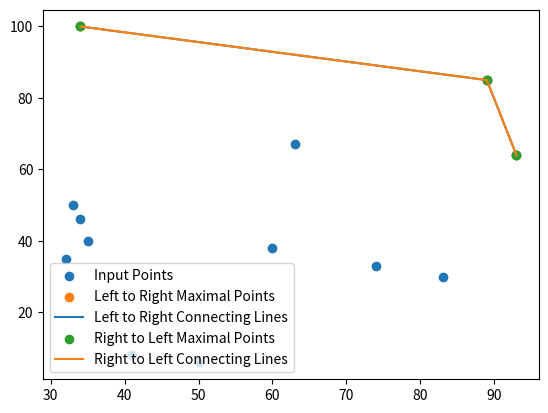

Here is the Python script that generated this plot:
import random

import matplotlib.pyplot as plt

def maximal_left_right(points_list):
    """
    Returns the list of maximal points in an array and the comparisons taking place.

    It uses the left-to-right sweeping algorithm and requires a candidate list in addition.

    Parameter_points: List of all the points to be processed
    Precondition: Type of point should be a list containing the tuple.
    """
    maximal_points = []
    comparisons = 0
    
    for point in points_list:
        comparisons += 1
        while maximal_points and maximal_points[-1][1] <= point[1]:
            comparisons += 1
            maximal_points.pop()
        maximal_points.append(point)
    
    return maximal_points, comparisons

def maximal_right_left(points_list):
    
    """
    Returns the list of maximal points in an array and the comparisons taking place.

    It uses the right-to-left sweeping algorithm and requires a candidate list in addition.

    Parameter_points: List of all the points to be processed
    Precondition: Type of point should be a list containing the tuple.
    """
    
    maximal_point_list = [points_list[-1]]
    comparison  = 0
    for i in range(len(points_list)-2, 0, -1):
      comparison += 1
      if maximal_point_list[-1][1] < points_list[i][1]:
        maximal_point_list.append(points_list[i])
    return maximal_point_list, comparison


def generate_random_original_points(n):
    
    """
    It will return the random number pairs generated in list of tuples.
    """
    return [(random.randint(1, 100), random.randint(1, 100)) for _ in range(n)]





def plot_points(ax, points, label):
    x, y = zip(*points)
    ax.scatter(x, y, label=label)

def plot_lines(ax, points, label):
    x, y = zip(*points)
    ax.plot(x, y, label=label)

def main():
    n = 13
    original_points = generate_random_original_points(n)
    original_points.sort()

    print("Input original_points:", original_points)

    left_to_right_maximal_points, left_to_right_comparisons = maximal_left_right(original_points)
    print("\nLeft to Right Maximal points:", left_to_right_maximal_points)
    print("Left to Right Number of Comparisons:", left_to_right_comparisons)

    right_to_left_maximal_points, right_to_left_comparisons = maximal_right_left(original_points)
    print("\nRight to Left Maximal points:", right_to_left_maximal_points)
    print("Right to Left Number of Comparisons:", right_to_left_comparisons)

    fig, ax = plt.subplots()

    # Plot input points
    plot_points(ax, original_points, 'Input Points')

    # Plot left to right maximal points
    plot_points(ax, left_to_right_maximal_points, 'Left to Right Maximal Points')
    plot_lines(ax, left_to_right_maximal_points, 'Left to Right Connecting Lines')

    # Plot right to left maximal points
    plot_points(ax, right_to_left_maximal_points, 'Right to Left Maximal Points')
    plot_lines(ax, right_to_left_maximal_points, 'Right to Left Connecting Lines')

    ax.legend()
    plt.show()

main()
